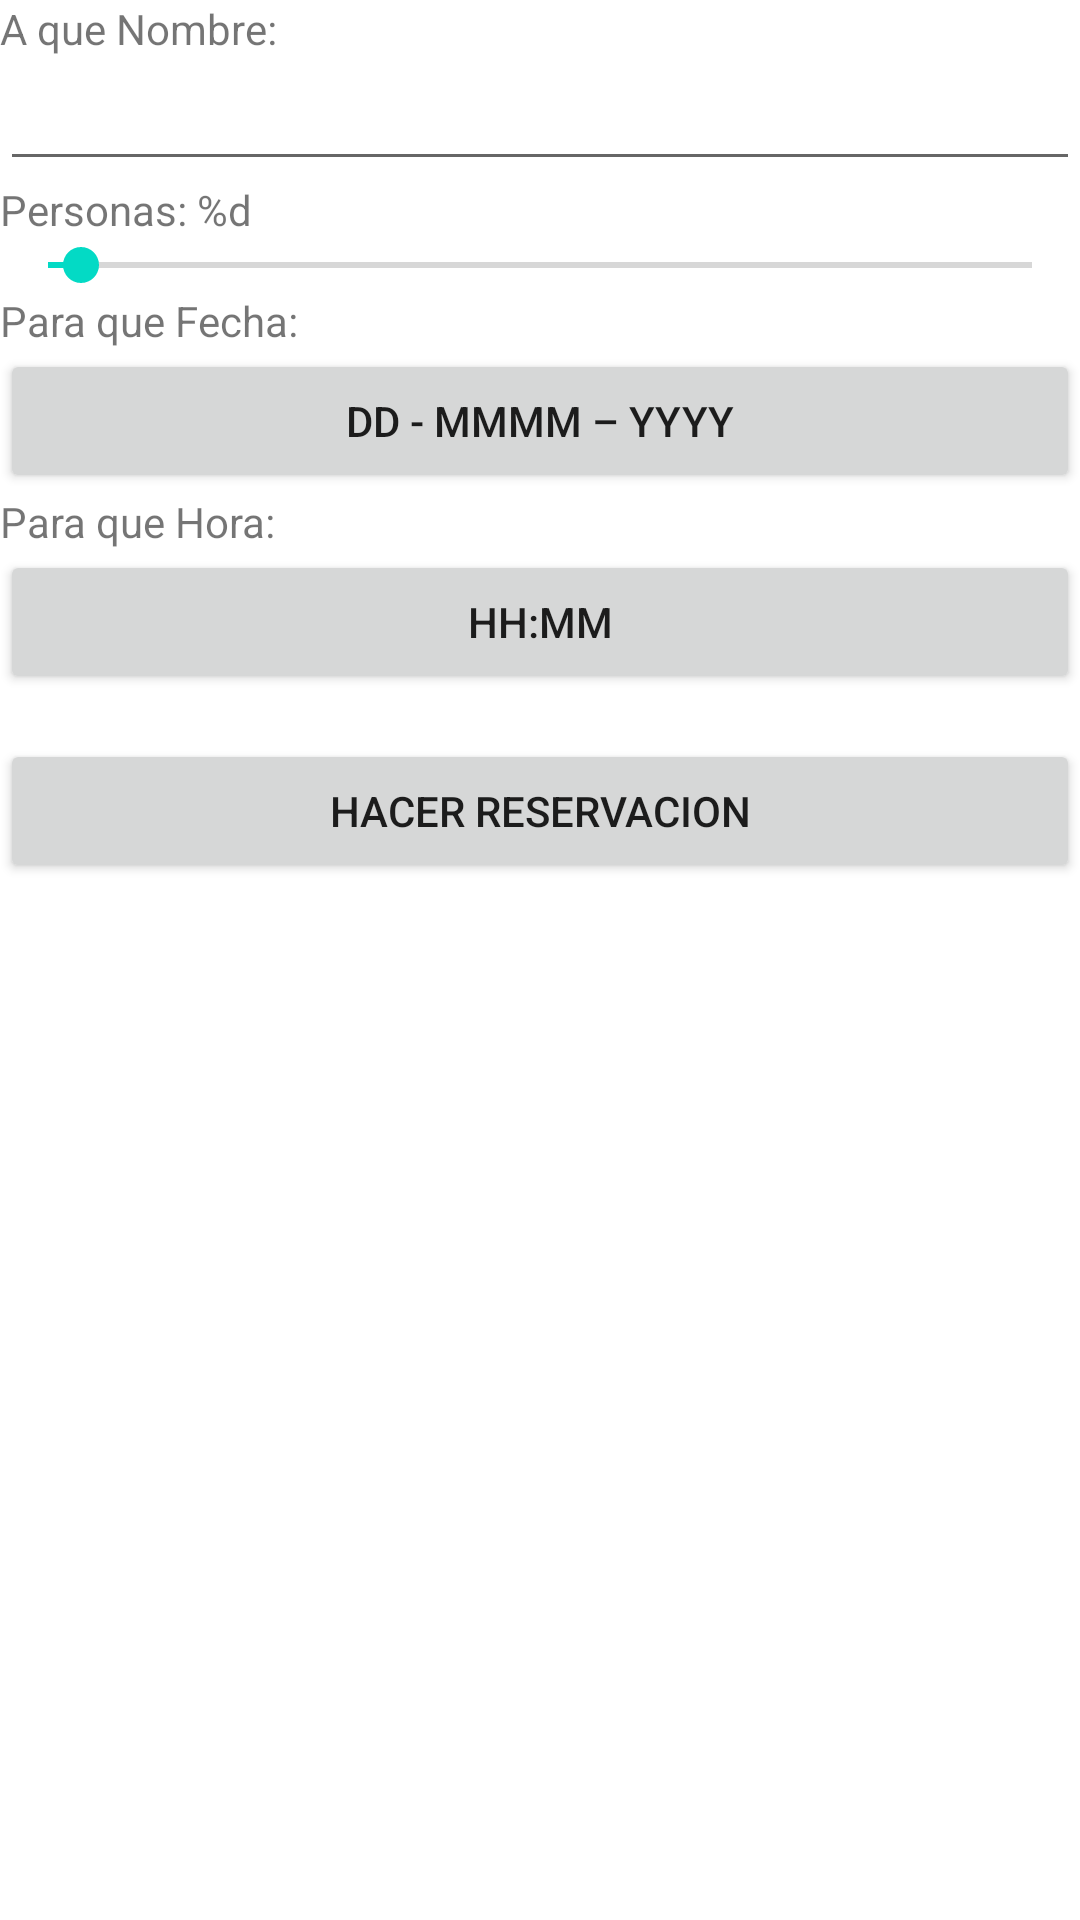

Reconstruct the res/layout file that produces this screen, plus the resources it refers to.
<!-- AndroidManifest.xml: application theme Theme.Reserva_Andy -->
<!-- res/layout/activity_main.xml -->
<?xml version="1.0" encoding="utf-8"?>
<androidx.constraintlayout.widget.ConstraintLayout xmlns:android="http://schemas.android.com/apk/res/android"
    xmlns:app="http://schemas.android.com/apk/res-auto"
    xmlns:tools="http://schemas.android.com/tools"
    android:layout_width="match_parent"
    android:layout_height="match_parent"
    tools:context=".MainActivity">

    <LinearLayout
        android:layout_width="match_parent"
        android:layout_height="match_parent"
        android:orientation="vertical">

        <TextView
            android:id="@+id/textView1"
            android:layout_width="wrap_content"
            android:layout_height="wrap_content"
            android:text="A que Nombre:" />

        <EditText
            android:id="@+id/nombre"
            android:layout_width="fill_parent"
            android:layout_height="wrap_content"
            android:capitalize="words"
            android:singleLine="true" />

        <TextView
            android:id="@+id/cuantasPersonas"
            android:layout_width="fill_parent"
            android:layout_height="wrap_content"
            android:text="Personas: %d" />

        <SeekBar
            android:id="@+id/personas"
            android:layout_width="fill_parent"
            android:layout_height="wrap_content"
            android:max="30"
            android:progress="1" />

        <TextView
            android:layout_width="fill_parent"
            android:layout_height="wrap_content"
            android:text="Para que Fecha:" />

        <Button
            android:id="@+id/fecha"
            android:layout_width="fill_parent"
            android:layout_height="wrap_content"
            android:text="dd - MMMM – yyyy" />

        <TextView
            android:layout_width="fill_parent"
            android:layout_height="wrap_content"
            android:text="Para que Hora:" />

        <Button
            android:id="@+id/hora"
            android:layout_width="fill_parent"
            android:layout_height="wrap_content"
            android:text="HH:mm" />

        <Button
            android:id="@+id/reserva"
            android:layout_width="fill_parent"
            android:layout_height="wrap_content"
            android:layout_marginTop="15dip"
            android:onClick="reserva"
            android:text="Hacer Reservacion" />

    </LinearLayout>
</androidx.constraintlayout.widget.ConstraintLayout>
<!-- resources referenced by this layout -->
<resources>
  <style name="Theme.Reserva_Andy" parent="Theme.MaterialComponents.DayNight.DarkActionBar">
          
          <item name="colorPrimary">@color/purple_500</item>
          <item name="colorPrimaryVariant">@color/purple_700</item>
          <item name="colorOnPrimary">@color/white</item>
          
          <item name="colorSecondary">@color/teal_200</item>
          <item name="colorSecondaryVariant">@color/teal_700</item>
          <item name="colorOnSecondary">@color/black</item>
          
          <item name="android:statusBarColor" tools:targetApi="l">?attr/colorPrimaryVariant</item>
          
      </style>
  <!-- not gathered from this repository: default colours our renderer supplied (Android Studio template values) -->
  <color name="purple_500">#FF6200EE</color>
  <color name="purple_700">#FF3700B3</color>
  <color name="teal_200">#FF03DAC5</color>
  <color name="teal_700">#FF018786</color>
  <color name="black">#FF000000</color>
  <color name="white">#FFFFFFFF</color>
</resources>
